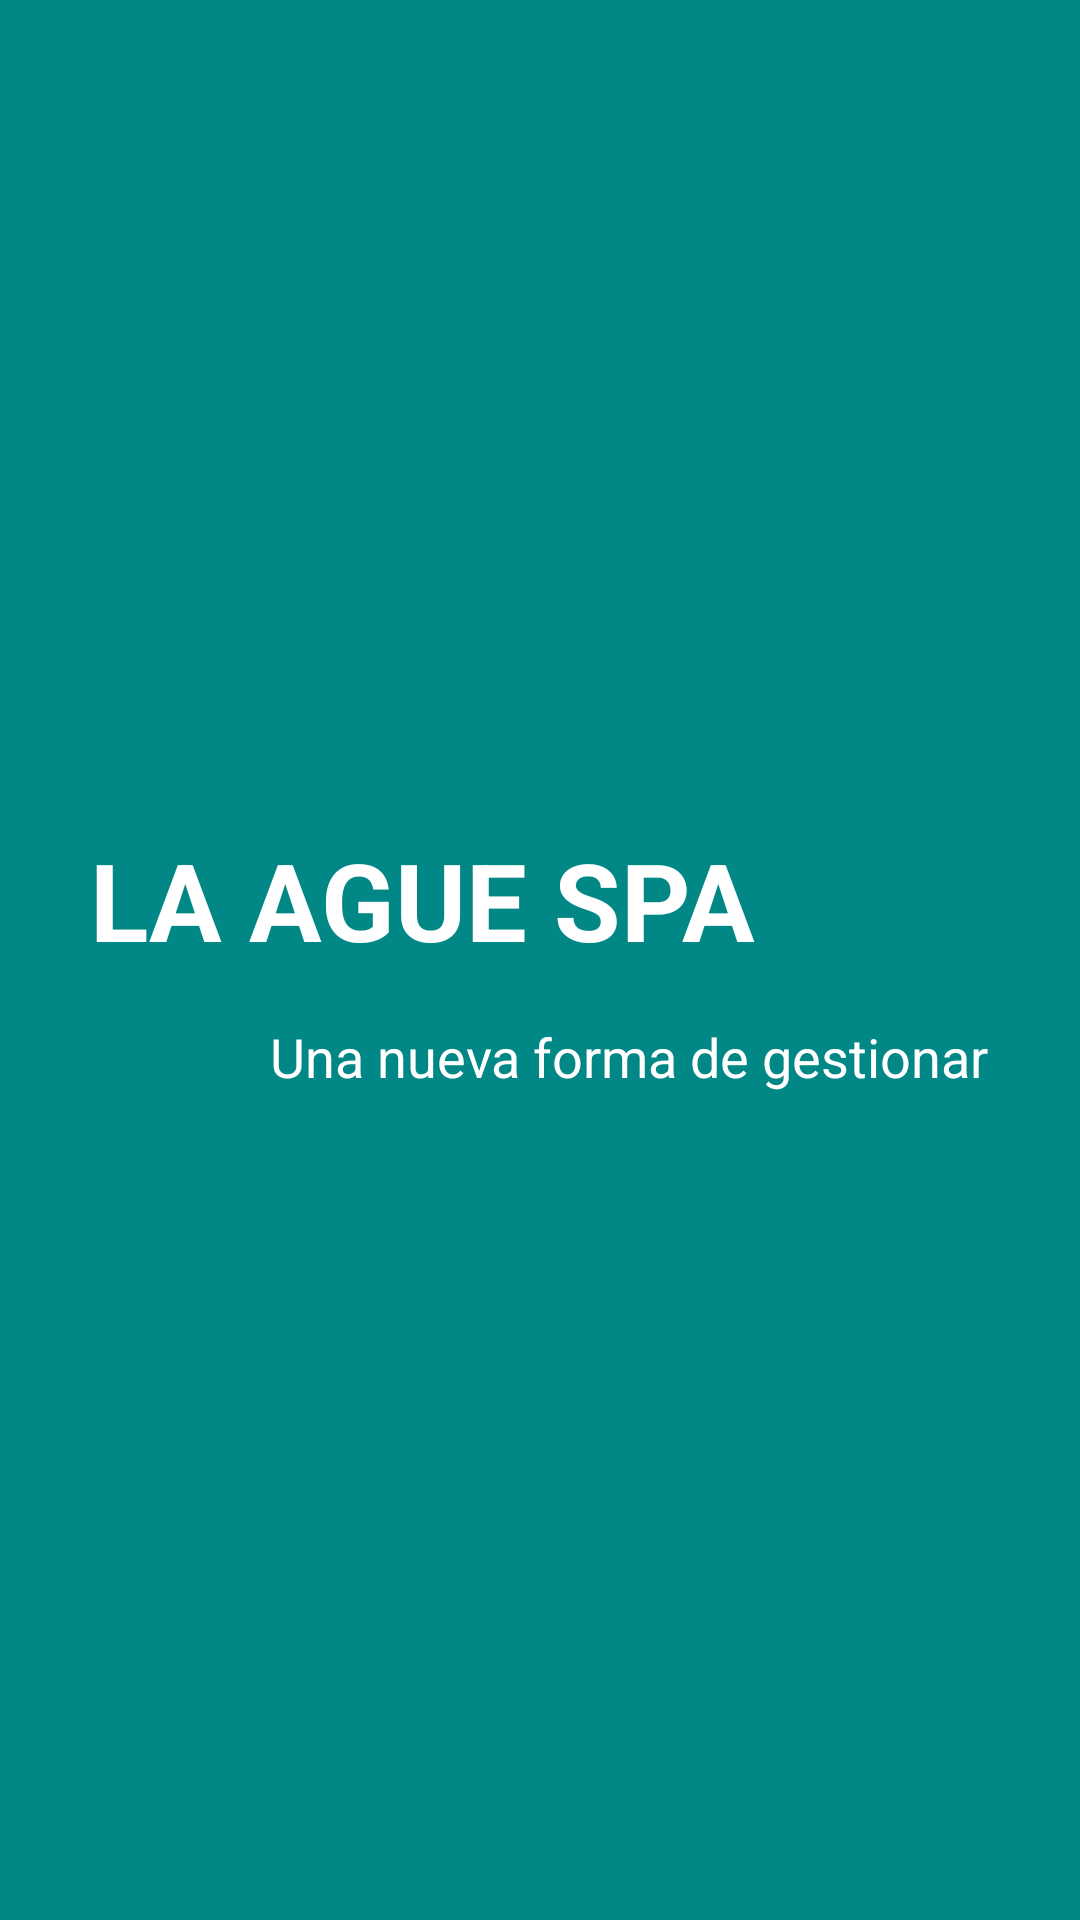

Layout XML and referenced resources for this Android screen:
<!-- AndroidManifest.xml: application theme Theme.LaAgueSpa -->
<!-- res/layout/activity_presentacion.xml -->
<?xml version="1.0" encoding="utf-8"?>
<RelativeLayout xmlns:android="http://schemas.android.com/apk/res/android"
    android:layout_width="match_parent"
    android:layout_height="match_parent"
    android:background="@color/design_default_color_secondary_variant"
    android:gravity="center">

    <TextView
        android:id="@+id/tvTitle"
        android:layout_width="wrap_content"
        android:layout_height="wrap_content"
        android:text="@string/app_name"
        android:textColor="@color/white"
        android:textSize="36sp"
        android:textStyle="bold" />

    <TextView
        android:layout_width="wrap_content"
        android:layout_height="wrap_content"
        android:layout_below="@id/tvTitle"
        android:layout_centerHorizontal="true"
        android:layout_marginTop="16dp"
        android:text="Una nueva forma de gestionar"
        android:textColor="@color/white"
        android:textSize="18sp" />

</RelativeLayout>
<!-- resources referenced by this layout -->
<resources>
  <string name="app_name">LA AGUE SPA</string>
  <style name="Theme.LaAgueSpa" parent="Base.Theme.LaAgueSpa" />
  <style name="Base.Theme.LaAgueSpa" parent="Theme.Material3.DayNight.NoActionBar">
          
          
      </style>
  <!-- not gathered from this repository: default colours our renderer supplied (Android Studio template values) -->
  <color name="white">#FFFFFFFF</color>
</resources>
